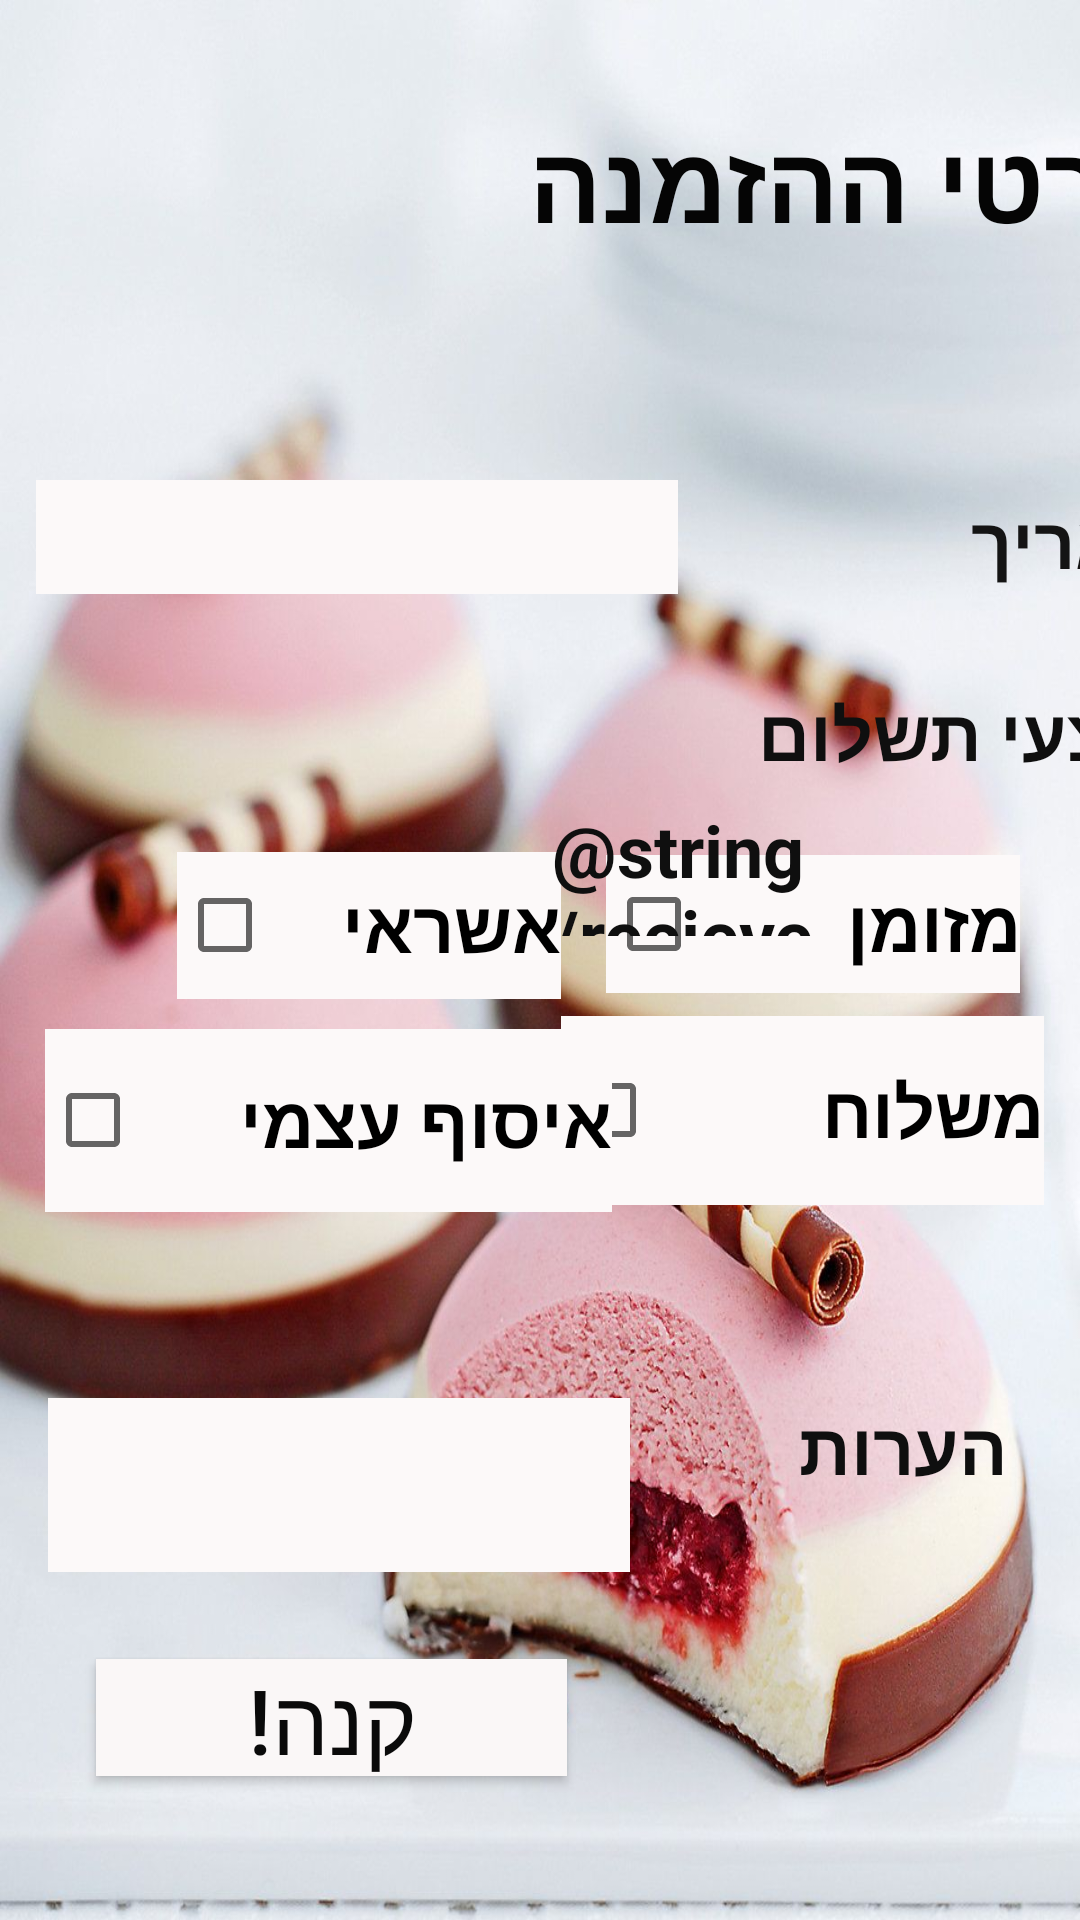

Write the Android layout XML for this screen, with the resource values it uses.
<!-- AndroidManifest.xml: application theme AppTheme -->
<!-- res/layout/activity_buy_pastry_pop_up.xml -->
<?xml version="1.0" encoding="utf-8"?>
<androidx.constraintlayout.widget.ConstraintLayout xmlns:android="http://schemas.android.com/apk/res/android"
    xmlns:app="http://schemas.android.com/apk/res-auto"
    xmlns:tools="http://schemas.android.com/tools"
    android:layout_width="match_parent"
    android:layout_height="match_parent"
    android:background="@drawable/bacground"
    tools:context=".customerSide.BuyPastryPopUpActivity">

    <TextView
        android:id="@+id/command"
        android:layout_width="145dp"
        android:layout_height="38dp"
        android:layout_marginEnd="24dp"
        android:layout_marginBottom="136dp"
        android:text="@string/command"
        android:textColor="#0F0F0F"
        android:textSize="24sp"
        android:textStyle="bold"
        app:layout_constraintBottom_toBottomOf="parent"
        app:layout_constraintEnd_toEndOf="parent" />

    <TextView
        android:id="@+id/pay"
        android:layout_width="164dp"
        android:layout_height="45dp"
        android:layout_marginStart="240dp"
        android:layout_marginTop="228dp"
        android:text="@string/Pay"
        android:textColor="#0F0F0F"
        android:textSize="24sp"
        android:textStyle="bold"
        app:layout_constraintStart_toStartOf="parent"
        app:layout_constraintTop_toTopOf="parent" />

    <EditText
        android:id="@+id/inputCommand"
        android:layout_width="194dp"
        android:layout_height="58dp"
        android:layout_marginStart="16dp"
        android:layout_marginBottom="116dp"
        android:background="#FCF9F9"
        android:ems="10"
        android:inputType="text"
        app:layout_constraintBottom_toBottomOf="parent"
        app:layout_constraintStart_toStartOf="parent" />

    <TextView
        android:id="@+id/textView"
        android:layout_width="271dp"
        android:layout_height="61dp"
        android:layout_marginStart="120dp"
        android:layout_marginTop="36dp"
        android:text="@string/OrderDetails"
        android:textColor="#050505"
        android:textSize="36sp"
        android:textStyle="bold"
        app:layout_constraintStart_toStartOf="parent"
        app:layout_constraintTop_toTopOf="parent" />

    <CheckBox
        android:id="@+id/creditCard"
        android:layout_width="128dp"
        android:layout_height="49dp"
        android:layout_marginStart="44dp"
        android:layout_marginTop="284dp"
        android:background="#FCF9F9"
        android:text="@string/creditCard"
        android:textSize="24sp"
        android:textStyle="bold"
        app:layout_constraintEnd_toStartOf="@+id/cach"
        app:layout_constraintStart_toStartOf="parent"
        app:layout_constraintTop_toTopOf="parent" />

    <TextView
        android:id="@+id/Date"
        android:layout_width="128dp"
        android:layout_height="34dp"
        android:layout_marginStart="264dp"
        android:layout_marginTop="164dp"
        android:text="@string/Date"
        android:textColor="#141414"
        android:textSize="24sp"
        android:textStyle="bold"
        app:layout_constraintStart_toStartOf="parent"
        app:layout_constraintTop_toTopOf="parent" />

    <CheckBox
        android:id="@+id/cach"
        android:layout_width="138dp"
        android:layout_height="46dp"
        android:layout_marginTop="12dp"
        android:layout_marginEnd="20dp"
        android:background="#FCF9F9"
        android:text="@string/cach"
        android:textSize="24sp"
        android:textStyle="bold"
        app:layout_constraintEnd_toEndOf="parent"
        app:layout_constraintTop_toBottomOf="@+id/pay" />

    <CheckBox
        android:id="@+id/delivery"
        android:layout_width="161dp"
        android:layout_height="63dp"
        android:layout_marginEnd="12dp"
        android:layout_marginBottom="212dp"
        android:background="#FCF9F9"
        android:text="@string/delivery"
        android:textSize="24sp"
        android:textStyle="bold"
        app:layout_constraintBottom_toBottomOf="parent"
        app:layout_constraintEnd_toEndOf="parent"
        app:layout_constraintTop_toBottomOf="@+id/recieve" />

    <EditText
        android:id="@+id/inputDate"
        android:layout_width="214dp"
        android:layout_height="38dp"
        android:layout_marginStart="12dp"
        android:layout_marginTop="160dp"
        android:background="#FCF9F9"
        android:ems="10"
        android:importantForAutofill="no"
        android:inputType="date"
        app:layout_constraintStart_toStartOf="parent"
        app:layout_constraintTop_toTopOf="parent" />

    <CheckBox
        android:id="@+id/selfDelivery"
        android:layout_width="189dp"
        android:layout_height="61dp"
        android:layout_marginStart="32dp"
        android:layout_marginBottom="236dp"
        android:background="#FCF9F9"
        android:text="@string/selfDelivery"
        android:textSize="24sp"
        android:textStyle="bold"
        app:layout_constraintBottom_toBottomOf="parent"
        app:layout_constraintEnd_toStartOf="@+id/delivery"
        app:layout_constraintStart_toStartOf="parent" />

    <Button
        android:id="@+id/Buy"
        android:layout_width="157dp"
        android:layout_height="39dp"
        android:layout_marginStart="32dp"
        android:layout_marginBottom="48dp"
        android:background="#FAF7F7"
        android:onClick="sendOrderToBaker"
        android:text="@string/Buy"
        android:textColor="#0A0A0A"
        android:textSize="30sp"
        app:layout_constraintBottom_toBottomOf="parent"
        app:layout_constraintStart_toStartOf="parent" />

    <TextView
        android:id="@+id/recieve"
        android:layout_width="164dp"
        android:layout_height="45dp"
        android:layout_marginBottom="328dp"
        android:text="@string/recieve"
        android:textColor="#0F0F0F"
        android:textSize="24sp"
        android:textStyle="bold"
        app:layout_constraintBottom_toBottomOf="parent"
        app:layout_constraintEnd_toEndOf="@+id/delivery" />

</androidx.constraintlayout.widget.ConstraintLayout>
<!-- resources referenced by this layout -->
<resources>
  <!-- drawable bacground: jpg bitmap (drawable, 131957 bytes) -->
  <string name="Buy">קנה!</string>
  <string name="Date">תאריך</string>
  <string name="OrderDetails">פרטי ההזמנה</string>
  <string name="Pay">אמצעי תשלום</string>
  <string name="cach">מזומן</string>
  <string name="command">הערות</string>
  <string name="creditCard">אשראי</string>
  <string name="delivery">משלוח</string>
  <string name="selfDelivery">איסוף עצמי</string>
  <style name="AppTheme" parent="Theme.AppCompat.Light.NoActionBar">
          <item name="colorPrimary">@color/colorPrimary</item>
          <item name="colorPrimaryDark">@color/colorPrimaryDark</item>
          <item name="colorAccent">@color/colorAccent</item>
      </style>
  <color name="colorPrimary">#008577</color>
  <color name="colorPrimaryDark">#00574B</color>
  <color name="colorAccent">#D81B60</color>
</resources>
